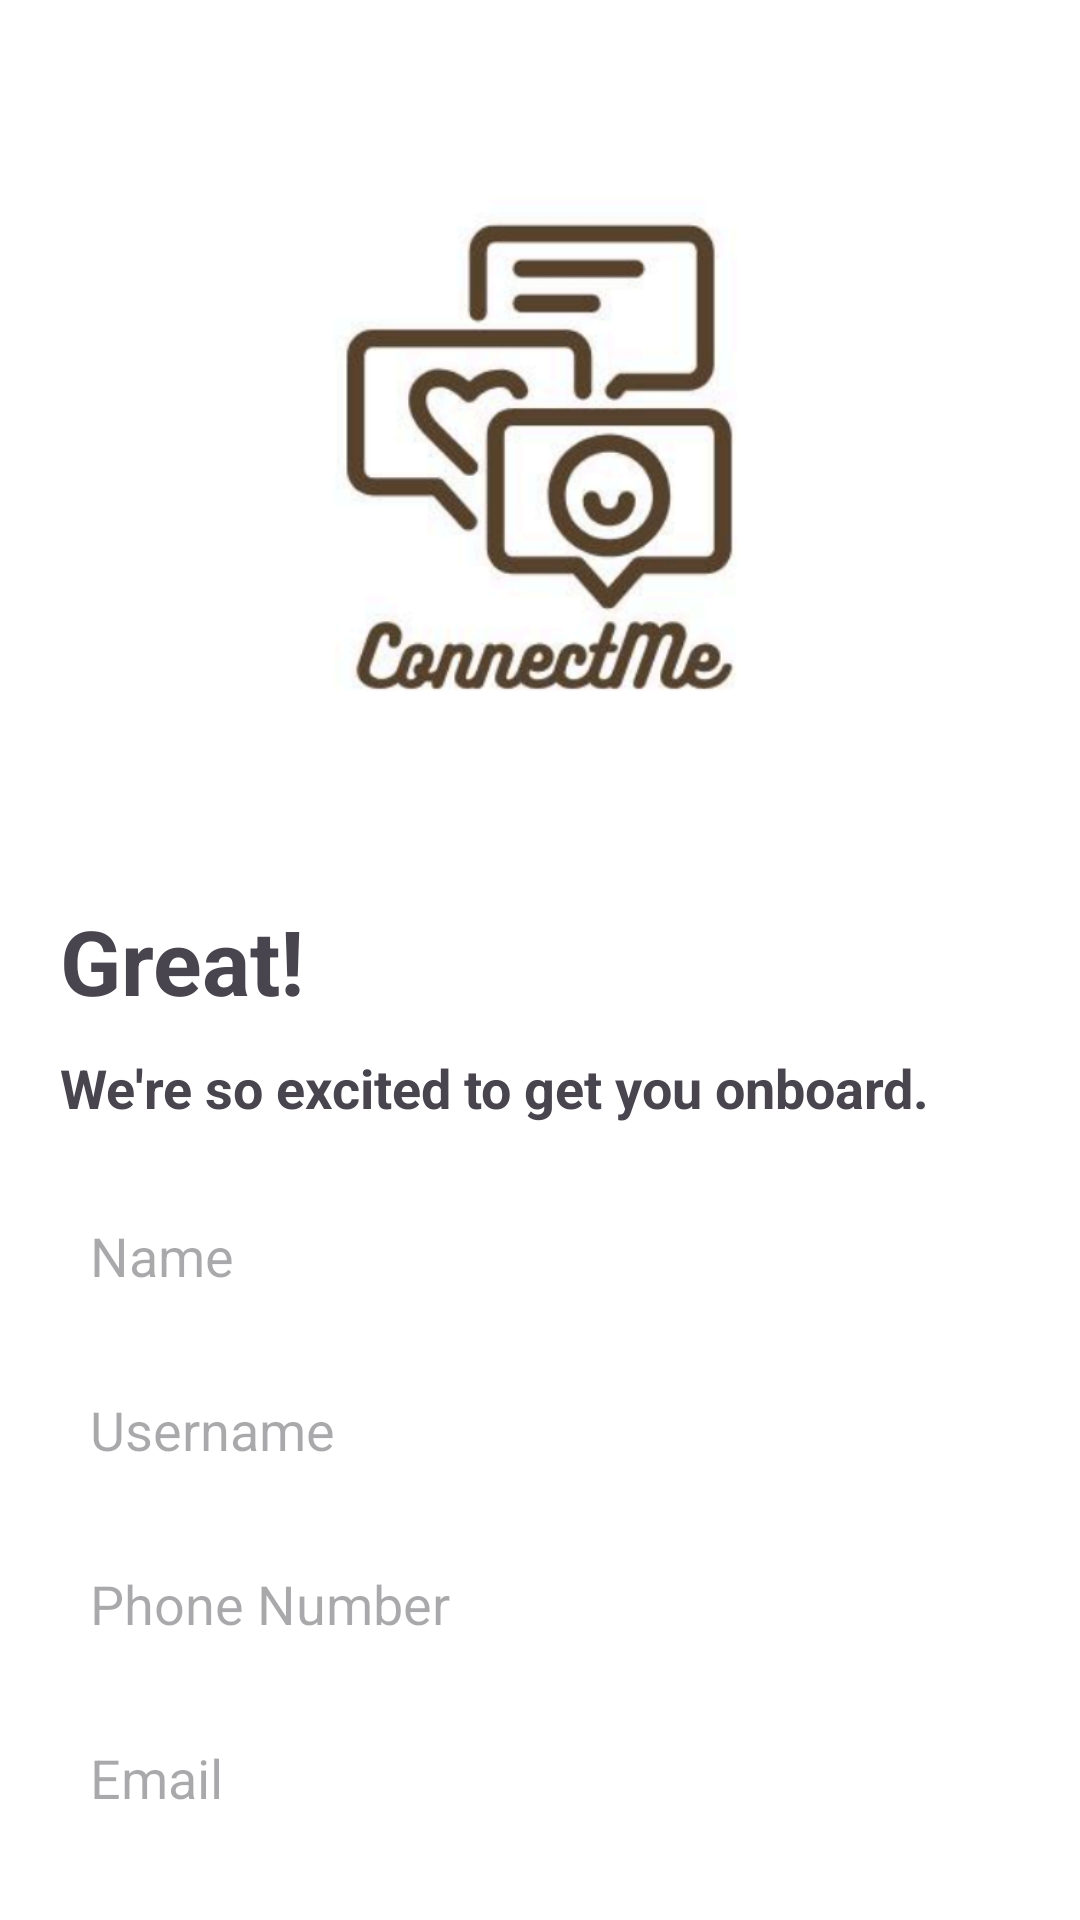

Android layout source for this screen:
<!-- AndroidManifest.xml: application theme Theme.I220863 -->
<!-- res/layout/activity_signup_page.xml -->
<RelativeLayout
    xmlns:android="http://schemas.android.com/apk/res/android"
    android:layout_width="match_parent"
    android:layout_height="match_parent"
    android:background="@color/white"
    android:id="@+id/main">

    <ImageView
        android:id="@+id/appLogo"
        android:layout_width="250dp"
        android:layout_height="250dp"
        android:layout_centerHorizontal="true"
        android:layout_marginTop="30dp"
        android:src="@drawable/logo"
        android:background="@color/white"/>

    <TextView
        android:id="@+id/welcomeText"
        android:layout_width="wrap_content"
        android:layout_height="wrap_content"
        android:text="Great!"
        android:textStyle="bold"
        android:textSize="30sp"
        android:layout_below="@id/appLogo"
        android:layout_marginTop="20dp"
        android:layout_marginLeft="20dp"
        />

    <TextView
        android:id="@+id/subText"
        android:layout_width="wrap_content"
        android:layout_height="wrap_content"
        android:text="We're so excited to get you onboard."
        android:textSize="18sp"
        android:textStyle="bold"
        android:layout_below="@id/welcomeText"
        android:layout_marginTop="10dp"
        android:layout_marginLeft="20dp"
        />

    <EditText
        android:id="@+id/Name"
        android:layout_width="match_parent"
        android:layout_height="wrap_content"
        android:layout_below="@id/subText"
        android:layout_marginLeft="20dp"
        android:layout_marginTop="20dp"
        android:layout_marginRight="20dp"
        android:background="#FFFFFF"
        android:hint="Name"
        android:minHeight="48dp"
        android:padding="10dp"/>

    <EditText
        android:id="@+id/username"
        android:layout_width="match_parent"
        android:layout_height="wrap_content"
        android:layout_below="@id/Name"
        android:layout_marginLeft="20dp"
        android:layout_marginTop="10dp"
        android:layout_marginRight="20dp"
        android:background="#FFFFFF"
        android:hint="Username"
        android:minHeight="48dp"
        android:padding="10dp"/>

    <EditText
        android:id="@+id/pno"
        android:layout_width="match_parent"
        android:layout_height="wrap_content"
        android:layout_below="@id/username"
        android:layout_marginLeft="20dp"
        android:layout_marginTop="10dp"
        android:layout_marginRight="20dp"
        android:background="#FFFFFF"
        android:hint="Phone Number"
        android:minHeight="48dp"
        android:padding="10dp"/>

    <EditText
        android:id="@+id/email"
        android:layout_width="match_parent"
        android:layout_height="wrap_content"
        android:layout_below="@id/pno"
        android:layout_marginLeft="20dp"
        android:layout_marginTop="10dp"
        android:layout_marginRight="20dp"
        android:background="#FFFFFF"
        android:hint="Email"
        android:minHeight="48dp"
        android:padding="10dp"/>


    <EditText
        android:id="@+id/password"
        android:layout_width="match_parent"
        android:layout_height="wrap_content"
        android:layout_below="@id/email"
        android:layout_marginLeft="20dp"
        android:layout_marginTop="10dp"
        android:layout_marginRight="20dp"
        android:background="#FFFFFF"
        android:hint="Password"
        android:inputType="textPassword"
        android:minHeight="48dp"
        android:padding="10dp"/>

    <TextView
        android:id="@+id/tos_main"
        android:layout_width="wrap_content"
        android:layout_height="wrap_content"
        android:text="By Clicking Agree and continue below, I agree to"
        android:layout_below="@id/password"
        android:layout_marginLeft="20dp"
        android:layout_marginTop="10dp"
        android:textSize="13sp" />

    <TextView
        android:id="@+id/tos_links"
        android:layout_width="wrap_content"
        android:layout_height="wrap_content"
        android:text="Terms of Service and Privacy Policy"
        android:textColor="#AD6F42"
        android:textStyle="bold"
        android:layout_below="@id/tos_main"
        android:layout_marginLeft="20dp"
        android:textSize="13sp"/>


    <Button
        android:id="@+id/lbutton"
        android:layout_width="match_parent"
        android:layout_height="wrap_content"
        android:layout_below="@id/tos_links"
        android:layout_marginLeft="20dp"
        android:layout_marginTop="21dp"
        android:layout_marginRight="20dp"
        android:backgroundTint="#563D27"
        android:elevation="7dp"
        android:padding="10dp"
        android:stateListAnimator="@null"
        android:text="Login"
        android:textColor="@color/white"


        />

    <TextView
        android:id="@+id/acc"
        android:layout_width="wrap_content"
        android:layout_height="wrap_content"
        android:text="Already have an account?"
        android:layout_below="@+id/lbutton"
        android:layout_marginLeft="90dp"
        android:layout_marginTop="10dp"
        android:textSize="16dp"

        />


    <TextView
        android:id="@+id/reg"
        android:layout_width="wrap_content"
        android:layout_height="wrap_content"
        android:text="Login"
        android:layout_below="@+id/lbutton"
        android:layout_marginTop="10dp"
        android:layout_marginLeft="5dp"
        android:layout_toRightOf="@+id/acc"
        android:textStyle="bold"
        android:textColor="#563D27"
        android:textSize="17dp"

        />



</RelativeLayout>
<!-- resources referenced by this layout -->
<resources>
  <!-- drawable logo: png bitmap (drawable, 101372 bytes) -->
  <style name="Theme.I220863" parent="Base.Theme.I220863" />
  <style name="Base.Theme.I220863" parent="Theme.Material3.DayNight.NoActionBar">
          
          
      </style>
  <!-- not gathered from this repository: default colours our renderer supplied (Android Studio template values) -->
  <color name="white">#FFFFFFFF</color>
</resources>
